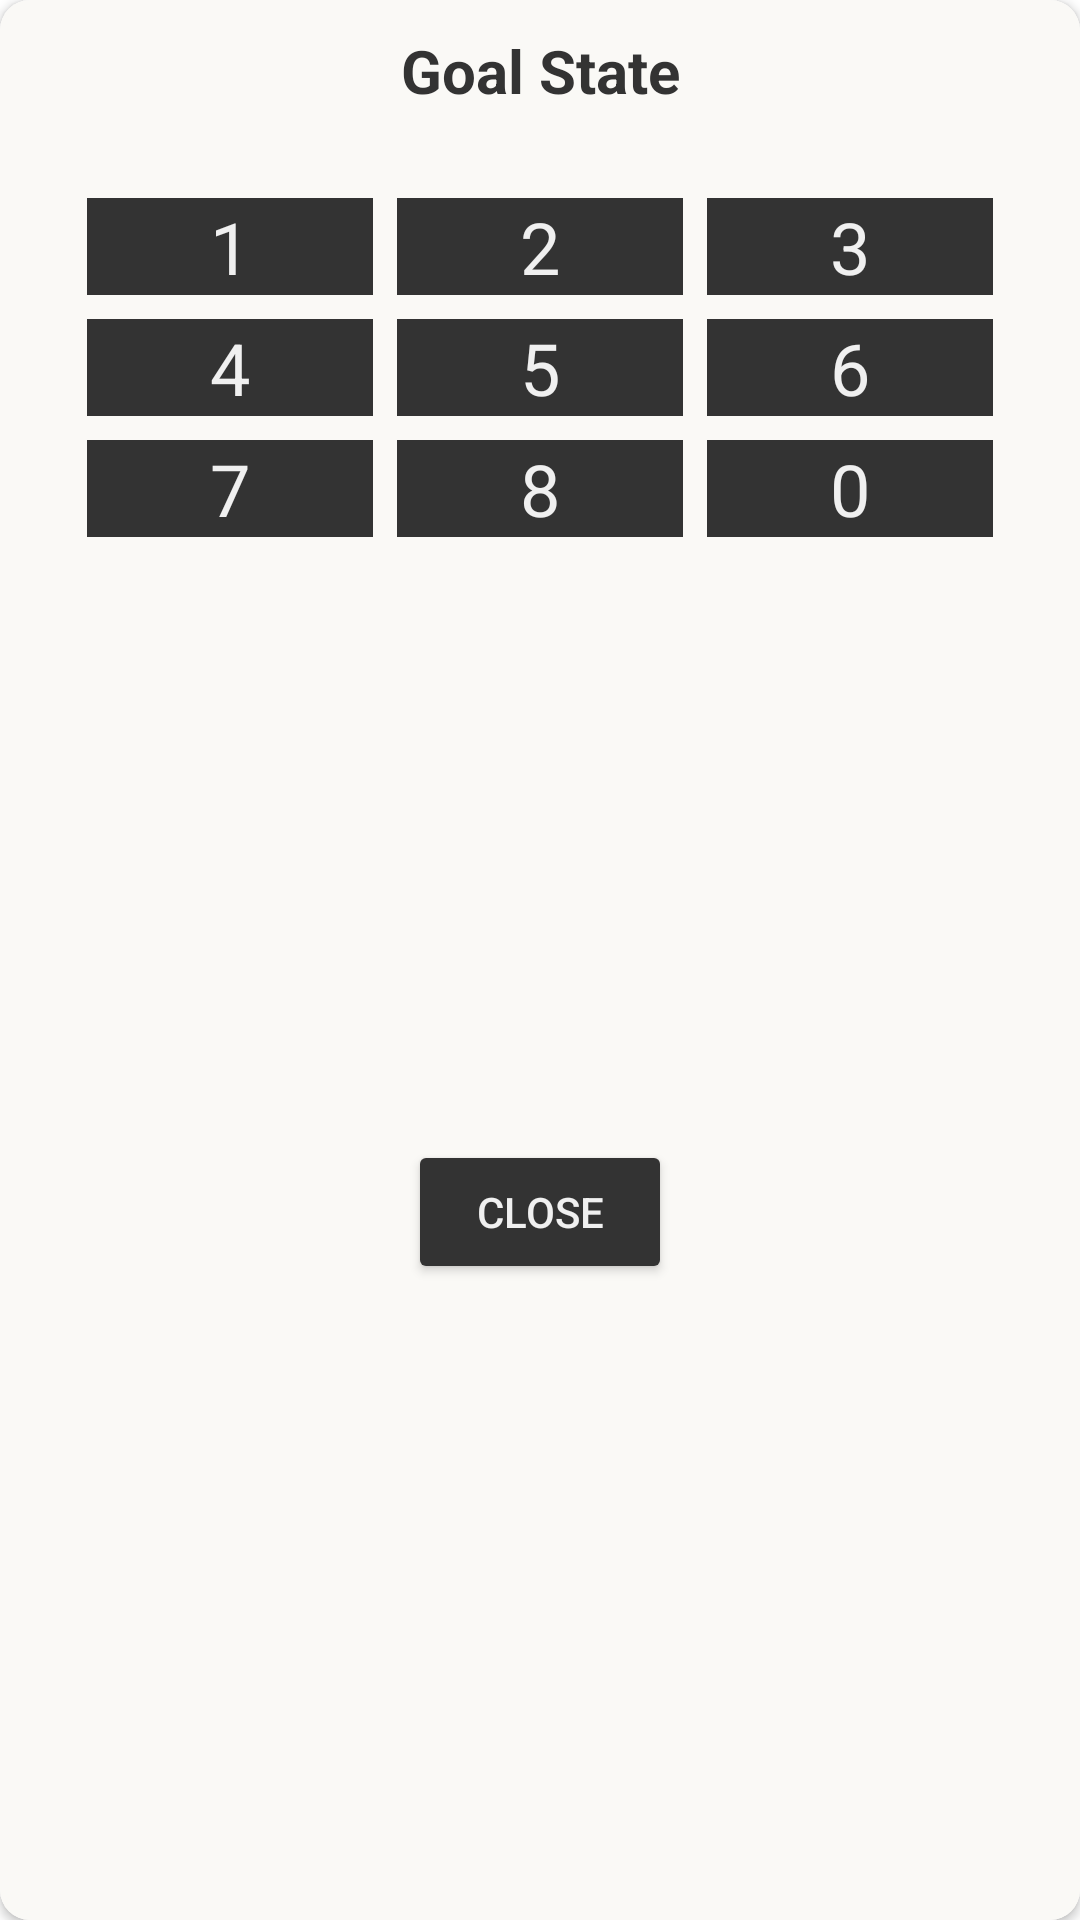

Layout XML and referenced resources for this Android screen:
<!-- AndroidManifest.xml: application theme Theme.8PuzzleSolver -->
<!-- res/layout/activity_goal_state_popup.xml -->
<?xml version="1.0" encoding="utf-8"?>
<androidx.cardview.widget.CardView xmlns:tools="http://schemas.android.com/tools"
    android:id="@+id/cv_goal_state_popup"
    android:layout_width="match_parent"
    app:layout_constraintTop_toTopOf="parent"
    xmlns:app="http://schemas.android.com/apk/res-auto"
    app:layout_constraintStart_toStartOf="parent"
    android:elevation="5dp"
    app:cardCornerRadius="10dp"
    app:layout_constraintEnd_toEndOf="parent"
    xmlns:android="http://schemas.android.com/apk/res/android"
    android:layout_height="wrap_content">

<androidx.constraintlayout.widget.ConstraintLayout
    android:layout_width="match_parent"
    android:layout_height="match_parent"
    android:background="#FAF9F6"
    android:orientation="vertical">

        <TextView
            android:textColor="#333333"
            android:layout_marginTop="10dp"
            android:id="@+id/goal_state_title_popup"
            app:layout_constraintTop_toTopOf="parent"
            app:layout_constraintStart_toStartOf="parent"
            app:layout_constraintEnd_toEndOf="parent"
            android:layout_width="match_parent"
            android:layout_height="wrap_content"
            android:gravity="center_horizontal"
            android:text="Goal State"
            android:textSize="20sp"
            android:textStyle="bold" />

        <GridLayout
            android:id="@+id/grid_layout_goal_state"
            android:layout_marginTop="10dp"
            app:layout_constraintTop_toBottomOf="@id/goal_state_title_popup"
            android:layout_width="match_parent"
            android:layout_height="wrap_content"
            app:layout_constraintStart_toStartOf="@id/cv_goal_state_popup"
            app:layout_constraintEnd_toEndOf="@id/cv_goal_state_popup"
            android:columnCount="3"
            android:rowCount="3"
            android:layout_margin="25dp"
            android:alignmentMode="alignMargins"
            android:columnOrderPreserved="false"
            android:useDefaultMargins="true"
            tools:ignore="NotSibling">

        <TextView
            android:id="@+id/popup_goal00"
            android:text="1"
            android:background="#333333"
            android:textColor="#f0f0f0"
            android:textSize="24sp"
            android:layout_columnWeight="1"
            android:layout_rowWeight="1"
            android:layout_gravity="fill"
            android:gravity="center" />

        <TextView
            android:id="@+id/popup_goal01"
            android:text="2"
            android:background="#333333"
            android:textColor="#f0f0f0"
            android:textSize="24sp"
            android:layout_columnWeight="1"
            android:layout_rowWeight="1"
            android:layout_gravity="fill"
            android:gravity="center" />

        <TextView
            android:id="@+id/popup_goal02"
            android:text="3"
            android:background="#333333"
            android:textColor="#f0f0f0"
            android:textSize="24sp"
            android:layout_columnWeight="1"
            android:layout_rowWeight="1"
            android:layout_gravity="fill"
            android:gravity="center" />

        <TextView
            android:id="@+id/popup_goal10"
            android:text="4"
            android:background="#333333"
            android:textColor="#f0f0f0"
            android:textSize="24sp"
            android:layout_columnWeight="1"
            android:layout_rowWeight="1"
            android:layout_gravity="fill"
            android:gravity="center" />

        <TextView
            android:id="@+id/popup_goal11"
            android:text="5"
            android:background="#333333"
            android:textColor="#f0f0f0"
            android:textSize="24sp"
            android:layout_columnWeight="1"
            android:layout_rowWeight="1"
            android:layout_gravity="fill"
            android:gravity="center" />

        <TextView
            android:id="@+id/popup_goal12"
            android:text="6"
            android:background="#333333"
            android:textColor="#f0f0f0"
            android:textSize="24sp"
            android:layout_columnWeight="1"
            android:layout_rowWeight="1"
            android:layout_gravity="fill"
            android:gravity="center" />

        <TextView
            android:id="@+id/popup_goal20"
            android:text="7"
            android:background="#333333"
            android:textColor="#f0f0f0"
            android:textSize="24sp"
            android:layout_columnWeight="1"
            android:layout_rowWeight="1"
            android:layout_gravity="fill"
            android:gravity="center" />

        <TextView
            android:id="@+id/popup_goal21"
            android:text="8"
            android:background="#333333"
            android:textColor="#f0f0f0"
            android:textSize="24sp"
            android:layout_columnWeight="1"
            android:layout_rowWeight="1"
            android:layout_gravity="fill"
            android:gravity="center" />

        <TextView
            android:id="@+id/popup_goal22"
            android:text="0"
            android:background="#333333"
            android:textColor="#f0f0f0"
            android:textSize="24sp"
            android:layout_columnWeight="1"
            android:layout_rowWeight="1"
            android:layout_gravity="fill"
            android:gravity="center" />
        </GridLayout>
    <Button
        android:id="@+id/close_button_goal_state"
        android:layout_width="wrap_content"
        android:layout_height="wrap_content"
        android:text="Close"
        android:textColor="#f0f0f0"
        android:backgroundTint="#333333"
        android:layout_marginTop="10dp"
        android:layout_marginBottom="25dp"
        app:layout_constraintBottom_toBottomOf="parent"
        app:layout_constraintEnd_toEndOf="parent"
        app:layout_constraintStart_toStartOf="parent"
        app:layout_constraintTop_toBottomOf="@id/grid_layout_goal_state">

    </Button>
</androidx.constraintlayout.widget.ConstraintLayout>
</androidx.cardview.widget.CardView>
<!-- resources referenced by this layout -->
<resources>
  <style name="Theme.8PuzzleSolver" parent="Theme.MaterialComponents.DayNight.DarkActionBar">
          
          <item name="colorPrimary">@color/title_bar</item>
          <item name="colorPrimaryVariant">@color/purple_700</item>
          <item name="colorOnPrimary">@color/black</item>
          
          <item name="colorSecondary">@color/teal_200</item>
          <item name="colorSecondaryVariant">@color/teal_700</item>
          <item name="colorOnSecondary">@color/black</item>
          
          <item name="android:statusBarColor" tools:targetApi="l">@color/title_bar</item>
          
          <item name="android:navigationBarColor">@color/title_bar</item>
      </style>
  <color name="title_bar">#333333</color>
  <color name="purple_700">#FF3700B3</color>
  <color name="black">#FF000000</color>
  <color name="teal_200">#FF03DAC5</color>
  <color name="teal_700">#FF018786</color>
</resources>
